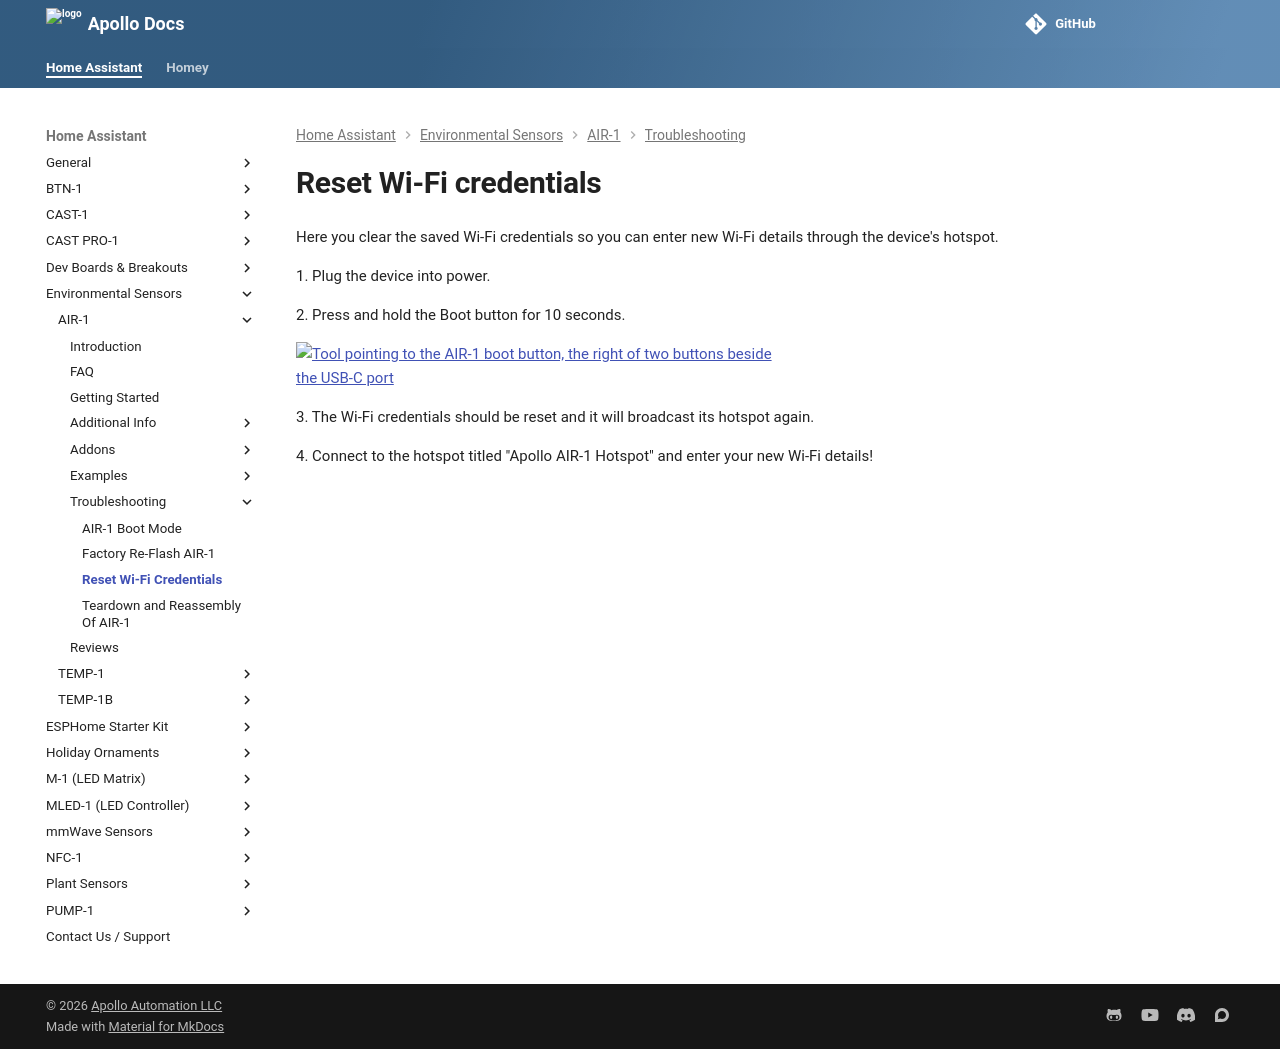

repository: ApolloAutomation/docs · page: products/air1/troubleshooting/air1-reset-wi-fi-credentials/index.html · generator: mkdocs

---
title: Reset Wi-Fi credentials
description: Step by step guide for resetting the Wi-Fi Credentials on your AIR-1.
---
# Reset Wi-Fi credentials

Here you clear the saved Wi-Fi credentials so you can enter new Wi-Fi details through the device's hotspot.

1\. Plug the device into power.

2\. Press and hold the Boot button for 10 seconds.

![Tool pointing to the AIR-1 boot button, the right of two buttons beside the USB-C port](/assets/air-1-boot-button.jpg)

3\. The Wi-Fi credentials should be reset and it will broadcast its hotspot again.

4\. Connect to the hotspot titled "Apollo AIR-1 Hotspot" and enter your new Wi-Fi details!
